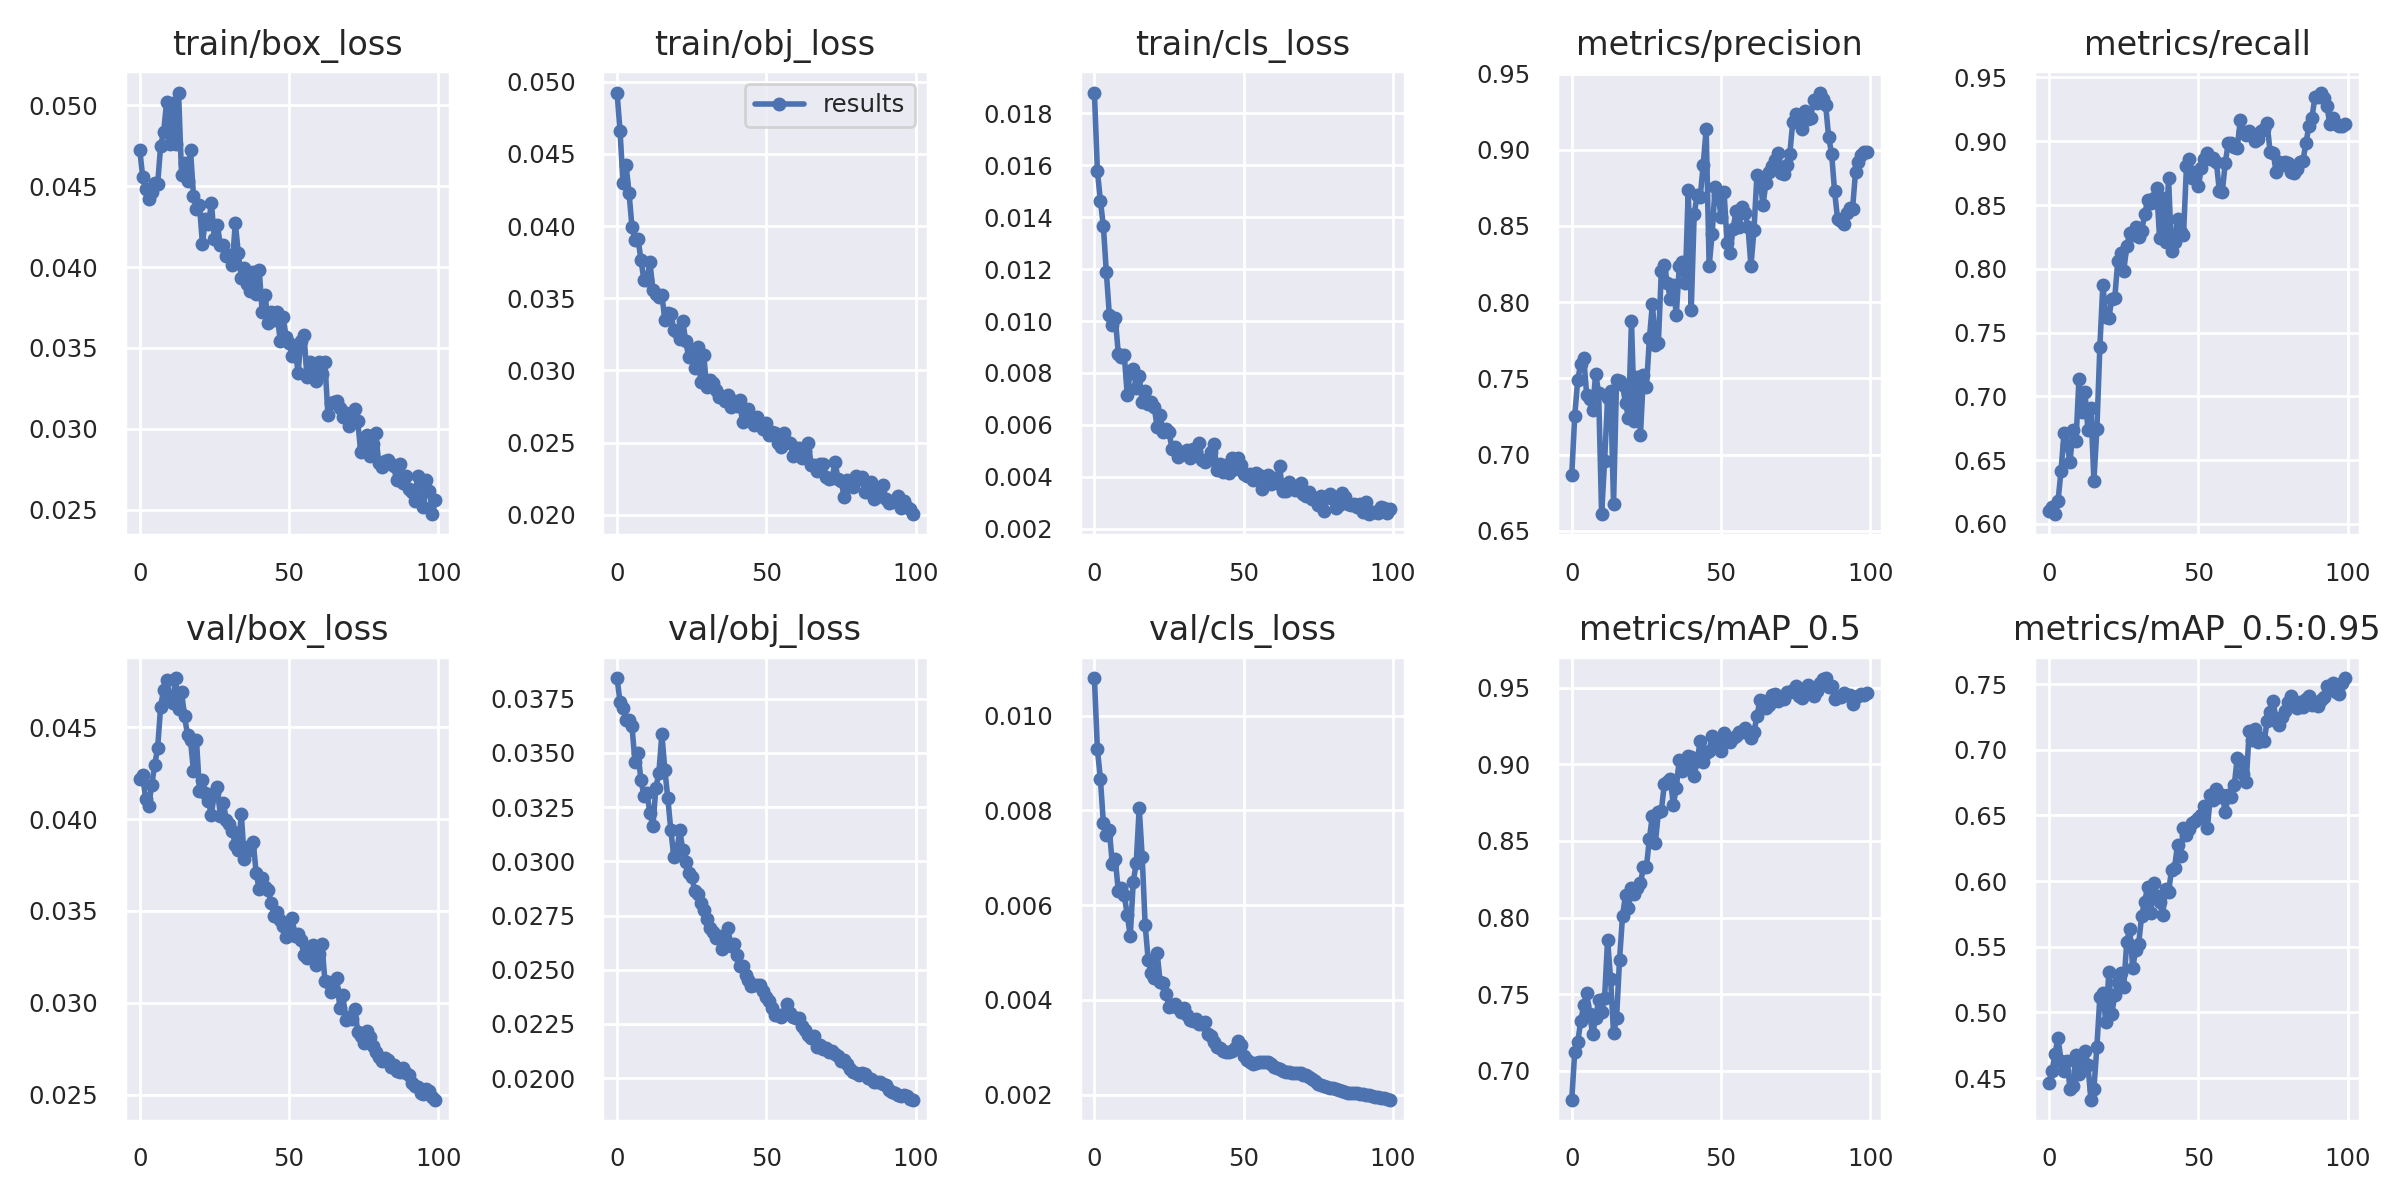

The data file committed next to this chart (first rows):
epoch, train/box_loss, train/obj_loss, train/cls_loss, metrics/precision, metrics/recall, metrics/mAP_0.5, metrics/mAP_0.5:0.95, val/box_loss, val/obj_loss, val/cls_loss, x/lr0, x/lr1, x/lr2
0, 0.04726, 0.04925, 0.01881, 0.6866, 0.6097, 0.681, 0.4462, 0.04219, 0.03845, 0.01079, 0.0937, 0.0007, 0.0007
1, 0.04556, 0.04657, 0.01579, 0.7254, 0.6136, 0.7122, 0.4556, 0.04238, 0.03735, 0.009291, 0.08649, 0.001485, 0.001485
2, 0.04482, 0.04298, 0.01464, 0.7489, 0.6076, 0.7186, 0.4687, 0.04108, 0.03708, 0.008673, 0.07925, 0.002254, 0.002254
3, 0.04418, 0.04424, 0.01366, 0.7595, 0.6179, 0.7321, 0.4808, 0.0407, 0.03651, 0.007737, 0.07201, 0.003008, 0.003008
4, 0.04463, 0.04232, 0.01188, 0.7637, 0.6416, 0.7427, 0.463, 0.04183, 0.03653, 0.007486, 0.06475, 0.003746, 0.003746
5, 0.04521, 0.0399, 0.01024, 0.7394, 0.6714, 0.7504, 0.4554, 0.04294, 0.03622, 0.007589, 0.05747, 0.004467, 0.004467
6, 0.04511, 0.03905, 0.009864, 0.7367, 0.6622, 0.7371, 0.4633, 0.04386, 0.03459, 0.00687, 0.05017, 0.005173, 0.005173
7, 0.04749, 0.03912, 0.01011, 0.7295, 0.6485, 0.7236, 0.4417, 0.04613, 0.03499, 0.006965, 0.04286, 0.005863, 0.005863
8, 0.04834, 0.03768, 0.00874, 0.7532, 0.6734, 0.7346, 0.4439, 0.04703, 0.03375, 0.006299, 0.03554, 0.006538, 0.006538
9, 0.0502, 0.03624, 0.008619, 0.7406, 0.6647, 0.746, 0.4677, 0.04758, 0.03303, 0.006359, 0.0282, 0.007196, 0.007196
10, 0.04761, 0.03629, 0.008689, 0.661, 0.7135, 0.7384, 0.4531, 0.04659, 0.03314, 0.006209, 0.02084, 0.007839, 0.007839
11, 0.05013, 0.03748, 0.007135, 0.696, 0.6881, 0.7476, 0.4674, 0.04631, 0.03225, 0.005796, 0.01346, 0.008466, 0.008466
12, 0.04763, 0.0356, 0.008065, 0.7369, 0.7034, 0.7855, 0.4706, 0.04767, 0.03164, 0.005345, 0.008812, 0.008812, 0.008812
13, 0.05078, 0.03526, 0.008167, 0.742, 0.6737, 0.7601, 0.46, 0.04601, 0.03339, 0.006488, 0.008812, 0.008812, 0.008812
14, 0.04571, 0.03508, 0.00741, 0.6679, 0.6911, 0.7243, 0.4335, 0.04693, 0.03409, 0.006887, 0.008713, 0.008713, 0.008713
15, 0.04642, 0.03523, 0.007901, 0.7487, 0.6339, 0.7342, 0.4414, 0.04559, 0.03587, 0.008053, 0.008614, 0.008614, 0.008614
16, 0.04531, 0.03352, 0.006889, 0.7483, 0.6742, 0.7723, 0.4739, 0.04459, 0.03422, 0.007016, 0.008515, 0.008515, 0.008515
17, 0.04724, 0.03398, 0.007325, 0.7454, 0.7388, 0.8009, 0.5114, 0.04429, 0.0329, 0.005575, 0.008416, 0.008416, 0.008416
18, 0.04437, 0.0339, 0.006799, 0.7339, 0.7875, 0.8149, 0.5147, 0.0426, 0.03143, 0.004849, 0.008317, 0.008317, 0.008317
19, 0.04359, 0.03281, 0.00688, 0.724, 0.7625, 0.8061, 0.4926, 0.04431, 0.03022, 0.004561, 0.008218, 0.008218, 0.008218
20, 0.04384, 0.03265, 0.006705, 0.7875, 0.7611, 0.8192, 0.5306, 0.04154, 0.0305, 0.004456, 0.008119, 0.008119, 0.008119
21, 0.04142, 0.0322, 0.005921, 0.7219, 0.7767, 0.8157, 0.4991, 0.04211, 0.03143, 0.004993, 0.00802, 0.00802, 0.00802
22, 0.043, 0.03341, 0.006394, 0.751, 0.7775, 0.8194, 0.5131, 0.04142, 0.03053, 0.004384, 0.007921, 0.007921, 0.007921
23, 0.04265, 0.03201, 0.005735, 0.7128, 0.8059, 0.8223, 0.5232, 0.04098, 0.02995, 0.004357, 0.007822, 0.007822, 0.007822
24, 0.04396, 0.03091, 0.005829, 0.7523, 0.8126, 0.833, 0.5302, 0.04022, 0.02948, 0.00413, 0.007723, 0.007723, 0.007723
25, 0.04172, 0.0313, 0.005709, 0.7441, 0.7985, 0.8329, 0.5195, 0.04144, 0.02929, 0.003848, 0.007624, 0.007624, 0.007624
26, 0.04258, 0.03018, 0.005063, 0.7762, 0.8176, 0.8515, 0.5538, 0.04174, 0.02865, 0.003878, 0.007525, 0.007525, 0.007525
27, 0.04135, 0.03162, 0.005141, 0.7989, 0.8281, 0.8666, 0.5638, 0.04015, 0.02849, 0.003922, 0.007426, 0.007426, 0.007426
28, 0.04134, 0.02923, 0.004747, 0.7721, 0.8266, 0.8486, 0.534, 0.04085, 0.02806, 0.003833, 0.007327, 0.007327, 0.007327
29, 0.04067, 0.03109, 0.00497, 0.7733, 0.8328, 0.8687, 0.5477, 0.03996, 0.02775, 0.003745, 0.007228, 0.007228, 0.007228
30, 0.04073, 0.02885, 0.004876, 0.8207, 0.8246, 0.8697, 0.5524, 0.03975, 0.02733, 0.003829, 0.007129, 0.007129, 0.007129
31, 0.04016, 0.02931, 0.005045, 0.8245, 0.8298, 0.8873, 0.5736, 0.03934, 0.02692, 0.003677, 0.00703, 0.00703, 0.00703
32, 0.04273, 0.0291, 0.004727, 0.8125, 0.8427, 0.8884, 0.5844, 0.03861, 0.02673, 0.003573, 0.006931, 0.006931, 0.006931
33, 0.04087, 0.02865, 0.005058, 0.8024, 0.8543, 0.8906, 0.5955, 0.03832, 0.02647, 0.003564, 0.006832, 0.006832, 0.006832
34, 0.03933, 0.02813, 0.005012, 0.811, 0.8516, 0.8738, 0.5756, 0.04028, 0.02654, 0.003602, 0.006733, 0.006733, 0.006733
35, 0.03993, 0.02823, 0.005294, 0.7916, 0.8558, 0.8846, 0.5981, 0.03785, 0.02596, 0.003483, 0.006634, 0.006634, 0.006634
36, 0.03898, 0.02786, 0.004652, 0.8236, 0.8633, 0.9031, 0.5885, 0.03828, 0.02647, 0.00349, 0.006535, 0.006535, 0.006535
37, 0.03852, 0.02828, 0.004572, 0.8262, 0.8238, 0.8955, 0.5839, 0.03856, 0.02695, 0.003522, 0.006436, 0.006436, 0.006436
38, 0.03971, 0.02746, 0.004635, 0.8124, 0.8555, 0.899, 0.5741, 0.03873, 0.02611, 0.00327, 0.006337, 0.006337, 0.006337
39, 0.03834, 0.0279, 0.004955, 0.8736, 0.8209, 0.9055, 0.5939, 0.03705, 0.02618, 0.003229, 0.006238, 0.006238, 0.006238
40, 0.03983, 0.02752, 0.005248, 0.795, 0.8709, 0.9046, 0.5916, 0.03617, 0.02569, 0.003111, 0.006139, 0.006139, 0.006139
41, 0.03721, 0.02795, 0.00427, 0.8579, 0.8138, 0.8927, 0.6087, 0.03678, 0.02517, 0.003001, 0.00604, 0.00604, 0.00604
42, 0.03825, 0.02641, 0.00451, 0.8705, 0.8214, 0.9024, 0.61, 0.03632, 0.02519, 0.002992, 0.005941, 0.005941, 0.005941
43, 0.03651, 0.02672, 0.004201, 0.8689, 0.839, 0.9152, 0.6277, 0.03616, 0.02478, 0.002918, 0.005842, 0.005842, 0.005842
44, 0.03723, 0.02731, 0.004443, 0.8899, 0.8291, 0.9016, 0.6192, 0.03541, 0.02455, 0.002909, 0.005743, 0.005743, 0.005743
45, 0.03671, 0.02657, 0.004151, 0.9135, 0.8265, 0.9074, 0.6401, 0.03472, 0.02427, 0.002907, 0.005644, 0.005644, 0.005644
46, 0.03719, 0.02619, 0.004731, 0.8237, 0.8808, 0.9087, 0.6349, 0.03495, 0.0243, 0.002919, 0.005545, 0.005545, 0.005545
47, 0.03545, 0.02674, 0.004283, 0.8445, 0.8858, 0.9183, 0.6399, 0.03449, 0.02429, 0.00299, 0.005446, 0.005446, 0.005446
48, 0.03692, 0.02642, 0.00474, 0.8759, 0.871, 0.9129, 0.6441, 0.0342, 0.02429, 0.003129, 0.005347, 0.005347, 0.005347
49, 0.03569, 0.02591, 0.004472, 0.8705, 0.8757, 0.9143, 0.646, 0.0336, 0.024, 0.003038, 0.005248, 0.005248, 0.005248
50, 0.0353, 0.02637, 0.004093, 0.8558, 0.8649, 0.909, 0.648, 0.03408, 0.02376, 0.002807, 0.005149, 0.005149, 0.005149
51, 0.0345, 0.02549, 0.004031, 0.8724, 0.8793, 0.9205, 0.6502, 0.03459, 0.02356, 0.002727, 0.00505, 0.00505, 0.00505
52, 0.03501, 0.02576, 0.004107, 0.8389, 0.8864, 0.9168, 0.6573, 0.03366, 0.02324, 0.002686, 0.004951, 0.004951, 0.004951
53, 0.03348, 0.02567, 0.00389, 0.8321, 0.8905, 0.915, 0.6402, 0.03377, 0.0229, 0.002652, 0.004852, 0.004852, 0.004852
54, 0.03544, 0.02498, 0.004144, 0.8481, 0.8858, 0.9175, 0.6653, 0.0334, 0.0229, 0.002667, 0.004753, 0.004753, 0.004753
55, 0.03578, 0.02466, 0.004084, 0.8596, 0.8865, 0.9183, 0.6615, 0.03258, 0.02281, 0.002682, 0.004654, 0.004654, 0.004654
56, 0.0332, 0.02567, 0.003527, 0.8491, 0.8837, 0.9211, 0.67, 0.03242, 0.02295, 0.002682, 0.004555, 0.004555, 0.004555
57, 0.03412, 0.02505, 0.003955, 0.8622, 0.8612, 0.9211, 0.6641, 0.03299, 0.0234, 0.002692, 0.004456, 0.004456, 0.004456
58, 0.03366, 0.02499, 0.004073, 0.8584, 0.8605, 0.9237, 0.6658, 0.03317, 0.023, 0.002684, 0.004357, 0.004357, 0.004357
59, 0.03296, 0.02404, 0.003735, 0.8495, 0.8833, 0.9208, 0.6522, 0.03207, 0.02281, 0.002645, 0.004258, 0.004258, 0.004258
... 40 more rows
